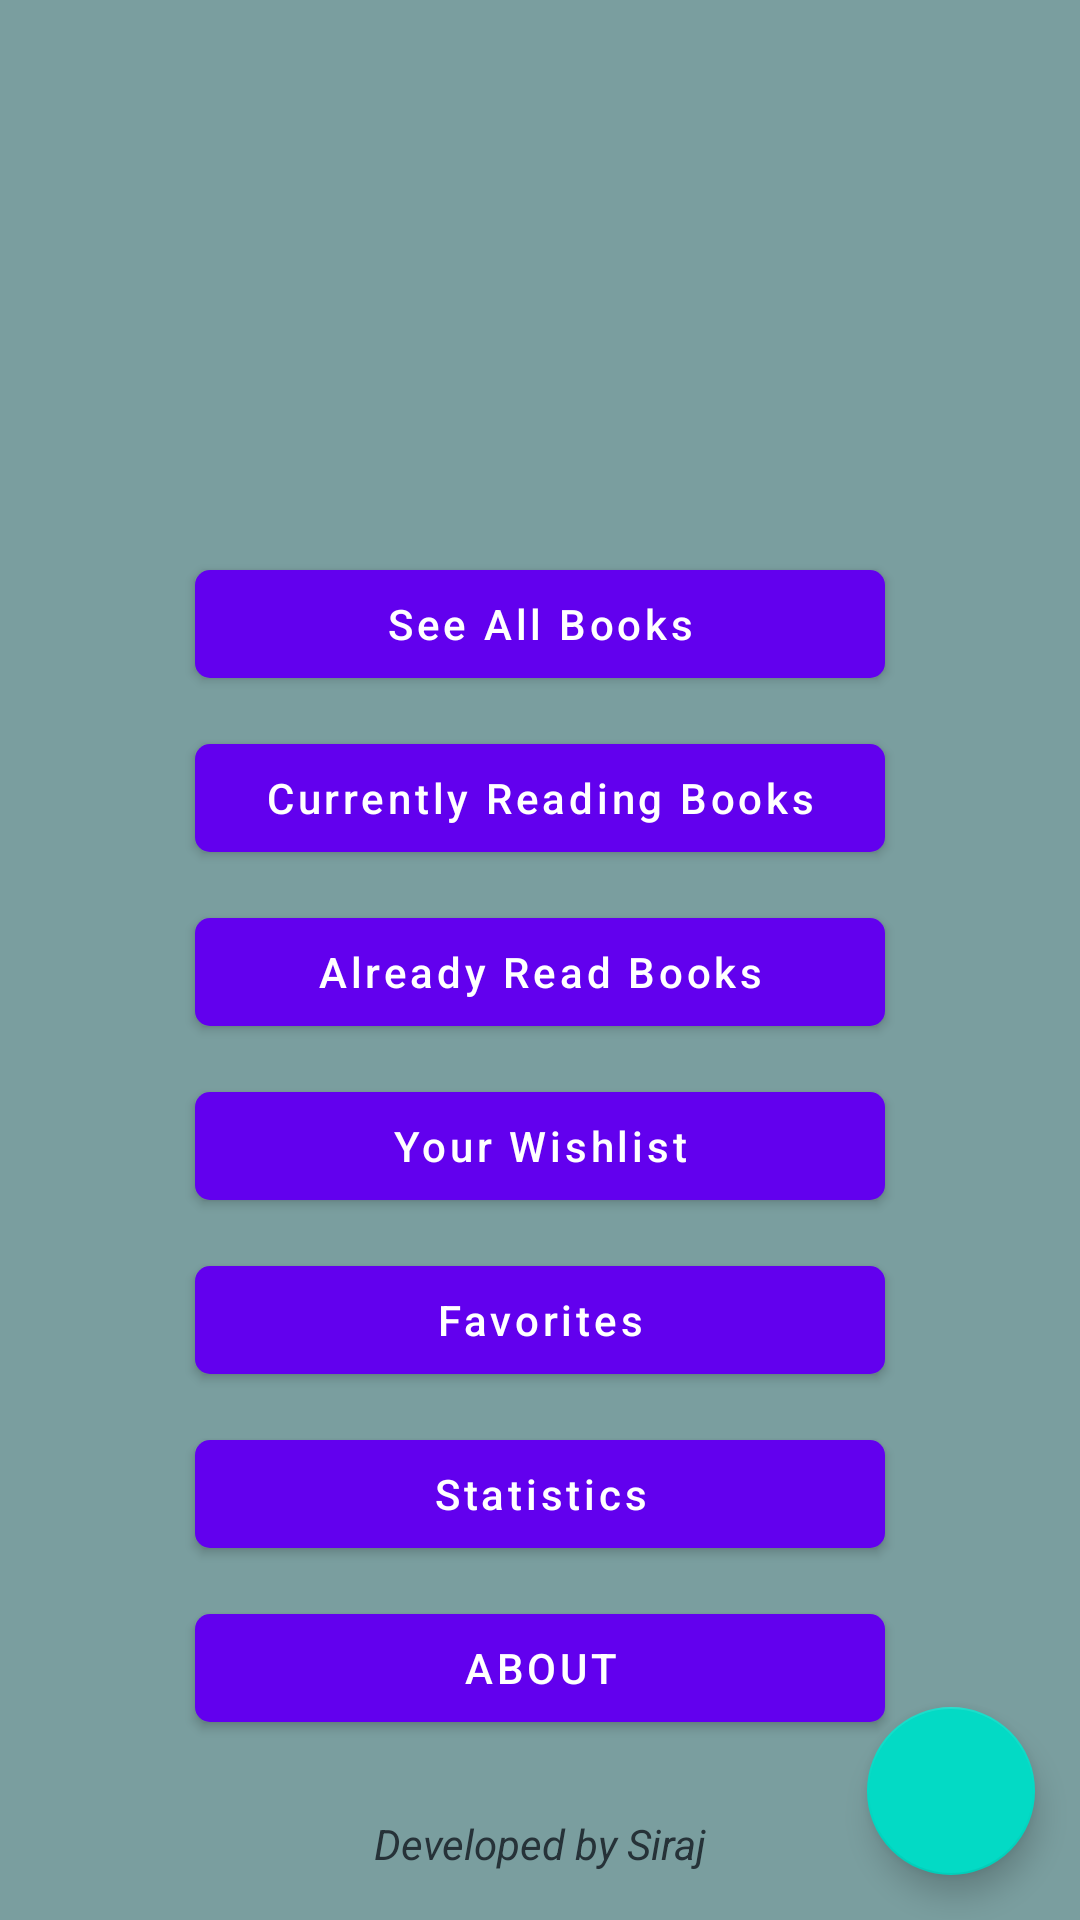

Layout XML and referenced resources for this Android screen:
<!-- AndroidManifest.xml: application theme Theme.My_Library -->
<!-- res/layout/activity_main.xml -->
<?xml version="1.0" encoding="utf-8"?>
<androidx.constraintlayout.widget.ConstraintLayout xmlns:android="http://schemas.android.com/apk/res/android"
    xmlns:app="http://schemas.android.com/apk/res-auto"
    xmlns:tools="http://schemas.android.com/tools"
    android:id="@+id/parentLayoutMain"
    android:layout_width="match_parent"
    android:layout_height="match_parent"
    tools:context="com.sirajsaleem.my_library.MainActivity">

    <com.google.android.material.button.MaterialButton
        android:id="@+id/btnAllBooks"
        android:layout_width="230dp"
        android:layout_height="wrap_content"
        android:layout_marginTop="15dp"
        android:text="@string/see_all_books"
        android:textAllCaps="false"
        app:cornerRadius="5dp"
        app:layout_constraintEnd_toEndOf="parent"
        app:layout_constraintStart_toStartOf="parent"
        app:layout_constraintTop_toBottomOf="@+id/imgLogo" />

    <com.google.android.material.button.MaterialButton
        android:id="@+id/btnCurrentlyReading"
        android:layout_width="230dp"
        android:layout_height="wrap_content"
        android:layout_marginTop="10dp"
        android:text="@string/currently_reading_books"
        android:textAllCaps="false"
        app:cornerRadius="5dp"
        app:layout_constraintEnd_toEndOf="@+id/btnAllBooks"
        app:layout_constraintStart_toStartOf="@+id/btnAllBooks"
        app:layout_constraintTop_toBottomOf="@+id/btnAllBooks" />

    <com.google.android.material.button.MaterialButton
        android:id="@+id/btnAlreadyRead"
        android:layout_width="230dp"
        android:layout_height="wrap_content"
        android:layout_marginTop="10dp"
        android:text="@string/already_read_books"
        android:textAllCaps="false"
        app:cornerRadius="5dp"
        app:layout_constraintEnd_toEndOf="@+id/btnCurrentlyReading"
        app:layout_constraintStart_toStartOf="@+id/btnCurrentlyReading"
        app:layout_constraintTop_toBottomOf="@+id/btnCurrentlyReading" />

    <com.google.android.material.button.MaterialButton
        android:id="@+id/btnWishlist"
        android:layout_width="230dp"
        android:layout_height="wrap_content"
        android:layout_marginTop="10dp"
        android:text="@string/your_wishlist"
        android:textAllCaps="false"
        app:cornerRadius="5dp"
        app:layout_constraintEnd_toEndOf="@+id/btnAlreadyRead"
        app:layout_constraintStart_toStartOf="@+id/btnAlreadyRead"
        app:layout_constraintTop_toBottomOf="@+id/btnAlreadyRead" />

    <com.google.android.material.button.MaterialButton
        android:id="@+id/btnFavorite"
        android:layout_width="230dp"
        android:layout_height="wrap_content"
        android:layout_marginTop="10dp"
        android:text="@string/favorites"
        android:textAllCaps="false"
        app:cornerRadius="5dp"
        app:layout_constraintEnd_toEndOf="@+id/btnWishlist"
        app:layout_constraintStart_toStartOf="@+id/btnWishlist"
        app:layout_constraintTop_toBottomOf="@+id/btnWishlist" />

    <com.google.android.material.button.MaterialButton
        android:id="@+id/btnAbout"
        android:layout_width="230dp"
        android:layout_height="wrap_content"
        android:layout_marginTop="10dp"
        android:text="@string/about"
        app:cornerRadius="5dp"
        app:layout_constraintEnd_toEndOf="@+id/statistics"
        app:layout_constraintStart_toStartOf="@+id/statistics"
        app:layout_constraintTop_toBottomOf="@+id/statistics" />

    <ImageView
        android:id="@+id/imgLogo"
        android:layout_width="147dp"
        android:layout_height="139dp"
        android:layout_marginTop="30dp"
        android:contentDescription="@string/app_image"
        android:src="@mipmap/ic_logo"
        app:layout_constraintEnd_toEndOf="parent"
        app:layout_constraintStart_toStartOf="parent"
        app:layout_constraintTop_toTopOf="parent"
        tools:ignore="ImageContrastCheck" />

    <TextView
        android:id="@+id/txtLicence"
        android:layout_width="wrap_content"
        android:layout_height="wrap_content"
        android:layout_marginBottom="16dp"
        android:text="@string/developed_by_siraj"
        android:textColor="@color/metalic_black"
        android:textStyle="italic"
        app:layout_constraintBottom_toBottomOf="parent"
        app:layout_constraintEnd_toEndOf="parent"
        app:layout_constraintStart_toStartOf="parent" />

    <com.google.android.material.floatingactionbutton.FloatingActionButton
        android:id="@+id/floatingBtn"
        android:layout_width="wrap_content"
        android:layout_height="wrap_content"
        android:layout_marginEnd="15dp"
        android:layout_marginBottom="15dp"
        android:contentDescription="@string/floating_to_add_book"
        android:elevation="10dp"
        android:src="@drawable/ic_add"
        app:backgroundTint="@color/teal_200"
        app:layout_constraintBottom_toBottomOf="parent"
        app:layout_constraintEnd_toEndOf="parent"
        app:rippleColor="@color/purple_200"
        tools:ignore="ImageContrastCheck" />

    <com.google.android.material.button.MaterialButton
        android:id="@+id/statistics"
        android:layout_width="230dp"
        android:layout_height="wrap_content"
        android:layout_marginTop="10dp"
        android:text="@string/statistics"
        android:textAllCaps="false"
        app:cornerRadius="5dp"
        app:layout_constraintEnd_toEndOf="@+id/btnFavorite"
        app:layout_constraintStart_toStartOf="@+id/btnFavorite"
        app:layout_constraintTop_toBottomOf="@+id/btnFavorite" />


</androidx.constraintlayout.widget.ConstraintLayout>
<!-- resources referenced by this layout -->
<resources>
  <color name="metalic_black">#263238</color>
  <color name="purple_200">#FFBB86FC</color>
  <color name="teal_200">#FF03DAC5</color>
  <!-- mipmap ic_logo (mipmap-anydpi-v26) -->
  <?xml version="1.0" encoding="utf-8"?>
  <adaptive-icon xmlns:android="http://schemas.android.com/apk/res/android">
  
      <foreground android:drawable="@mipmap/ic_logo_foreground"/>
  </adaptive-icon>
  <string name="about">About</string>
  <string name="already_read_books">Already Read Books</string>
  <string name="app_image">App Image</string>
  <string name="currently_reading_books">Currently Reading Books</string>
  <string name="developed_by_siraj">Developed by Siraj</string>
  <string name="favorites">Favorites</string>
  <string name="floating_to_add_book">Floating to add book</string>
  <string name="see_all_books">See All Books</string>
  <string name="statistics">Statistics</string>
  <string name="your_wishlist">Your Wishlist</string>
  <style name="Theme.My_Library" parent="Theme.MaterialComponents.Light">
          
          <item name="colorPrimary">@color/purple_500</item>
          <item name="colorPrimaryVariant">@color/purple_700</item>
          <item name="colorOnPrimary">@color/white</item>
          
          <item name="colorSecondary">@color/deep_taupe</item>
          <item name="colorSecondaryVariant">@color/teal_700</item>
          <item name="colorOnSecondary">@color/black</item>
          
          <item name="android:statusBarColor">?attr/colorPrimaryVariant</item>
          
          
          <item name="android:windowAnimationStyle">@style/CustomAnimation</item>
          <item name="android:windowBackground">@color/cadetBlue</item>
      </style>
  <color name="purple_500">#FF6200EE</color>
  <color name="purple_700">#FF3700B3</color>
  <color name="white">#FFFFFFFF</color>
  <color name="deep_taupe">#7A6263</color>
  <color name="teal_700">#FF018786</color>
  <color name="black">#FF000000</color>
  <style name="CustomAnimation">
          <item name="android:activityOpenEnterAnimation">@anim/slide_in</item>
          <item name="android:activityOpenExitAnimation">@anim/slide_out</item>
          <item name="android:activityCloseEnterAnimation">@anim/slide_out</item>
          <item name="android:activityCloseExitAnimation">@anim/slide_in</item>
          <item name="android:windowEnterAnimation">@anim/slide_up</item>
          <item name="android:windowExitAnimation">@anim/slide_down</item>
      </style>
  <color name="cadetBlue">#7A9E9F</color>
</resources>
